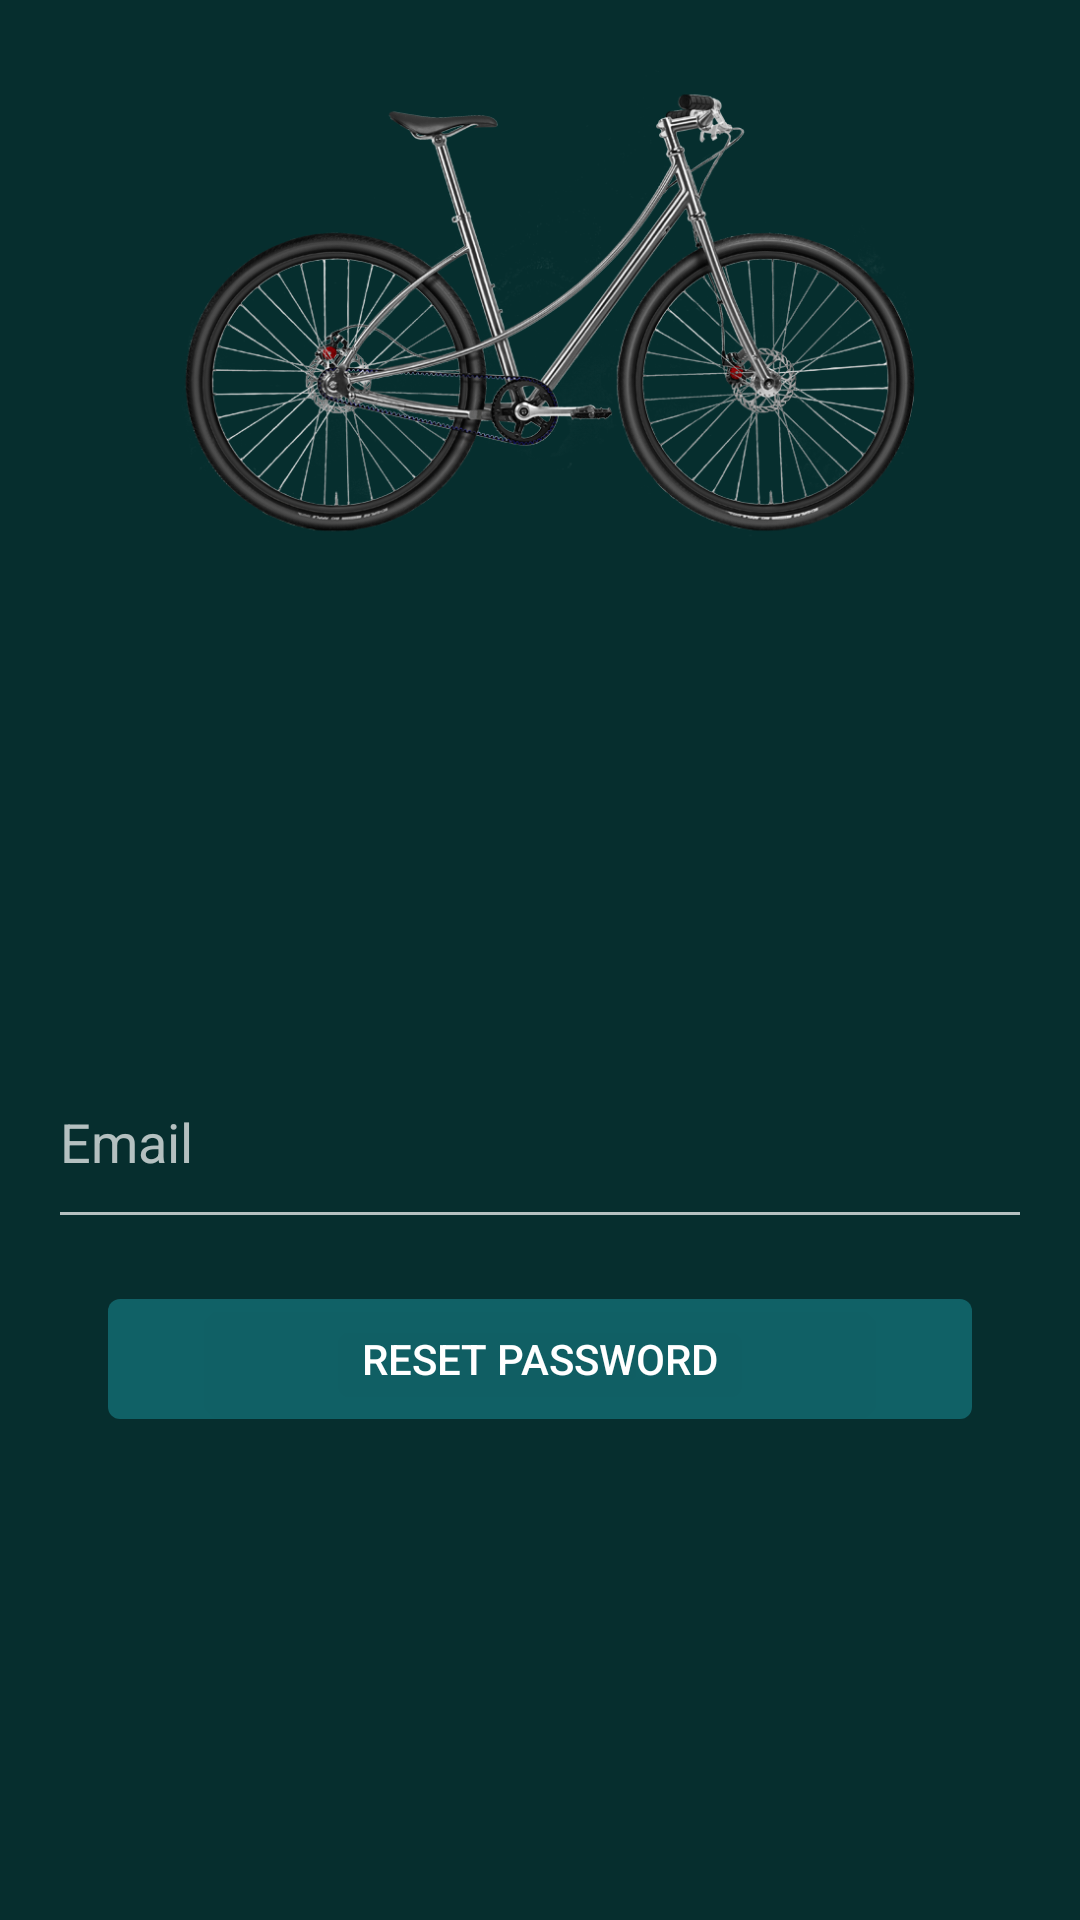

Android layout source for this screen:
<!-- AndroidManifest.xml: application theme Theme.AppCompat.NoActionBar -->
<!-- res/layout/activity_forgot_password.xml -->
<?xml version="1.0" encoding="utf-8"?>
<RelativeLayout xmlns:android="http://schemas.android.com/apk/res/android"
    xmlns:app="http://schemas.android.com/apk/res-auto"
    xmlns:tools="http://schemas.android.com/tools"
    android:id="@+id/activity_forgot_passowrd"
    android:layout_width="match_parent"
    android:layout_height="match_parent"
    android:paddingBottom="@dimen/activity_vertical_margin"
    android:paddingLeft="@dimen/activity_horizontal_margin"
    android:paddingRight="@dimen/activity_horizontal_margin"
    android:paddingTop="@dimen/activity_vertical_margin"
    tools:context="com.cunycodes.bikearound.LoginEmail"
    android:background="@color/darkGreen">

    <Button
        android:text="@string/login_text"
        android:layout_width="match_parent"
        android:layout_height="wrap_content"
        android:id="@+id/re_signin"
        android:layout_weight="1"
        android:layout_below="@+id/linear_layoutpassword"
        android:background="@null"
        android:layout_alignParentBottom="false"
        android:layout_alignParentLeft="true"
        android:layout_alignParentStart="true"
        android:layout_marginBottom="81dp"
        android:layout_marginLeft="20dp"
        android:layout_marginRight="20dp" />

    <ImageView
        android:layout_width="wrap_content"
        app:srcCompat="@mipmap/backgroundbikes"
        android:id="@+id/imageView2"
        android:background="@null"
        android:layout_height="175dp"
        android:layout_alignParentTop="true"
        android:layout_alignParentLeft="true"
        android:layout_alignParentStart="true" />

    <LinearLayout
        android:orientation="vertical"
        android:layout_width="match_parent"
        android:layout_height="300dp"
        android:weightSum="1"
        android:id="@+id/linear_layoutpassword"
        android:layout_alignParentBottom="true"
        android:layout_alignParentLeft="true"
        android:layout_alignParentStart="true"
        android:layout_marginBottom="79dp">

        <EditText
            android:layout_width="match_parent"
            android:layout_height="68dp"
            android:inputType="textEmailAddress"
            android:ems="10"
            android:id="@+id/emailText"
            android:hint="@string/email"
            android:layout_marginBottom="10sp"
            android:layout_marginTop="100dp" />

        <Button
            android:text="@string/reset_password"
            android:layout_width="match_parent"
            android:id="@+id/reset_password"
            android:layout_weight="0.06"
            android:layout_marginBottom="200dp"
            android:background="@drawable/button_shape"
            android:layout_marginLeft="20dp"
            android:layout_marginRight="20dp"
            android:layout_marginTop="10dp"
            android:layout_height="wrap_content" />

    </LinearLayout>

</RelativeLayout>
<!-- resources referenced by this layout -->
<resources>
  <color name="darkGreen">#062e2e</color>
  <dimen name="activity_horizontal_margin">16dp</dimen>
  <dimen name="activity_vertical_margin">16dp</dimen>
  <!-- drawable button_shape (drawable) -->
  <?xml version="1.0" encoding="utf-8"?>
  <shape xmlns:android="http://schemas.android.com/apk/res/android">
      <corners
          android:radius="4dp"/>
  
      <padding
          android:left="1dp"
          android:right="1dp"
          android:top="1dp"
          android:bottom="1dp"/>
  
      <solid
          android:color="@color/bg_screen1"/>
  
  </shape>
  <!-- mipmap backgroundbikes: png bitmap (mipmap-hdpi, 300998 bytes) -->
  <string name="email">Email</string>
  <string name="login_text">Login</string>
  <string name="reset_password">Reset Password</string>
  <color name="bg_screen1">#a3177d85</color>
</resources>
